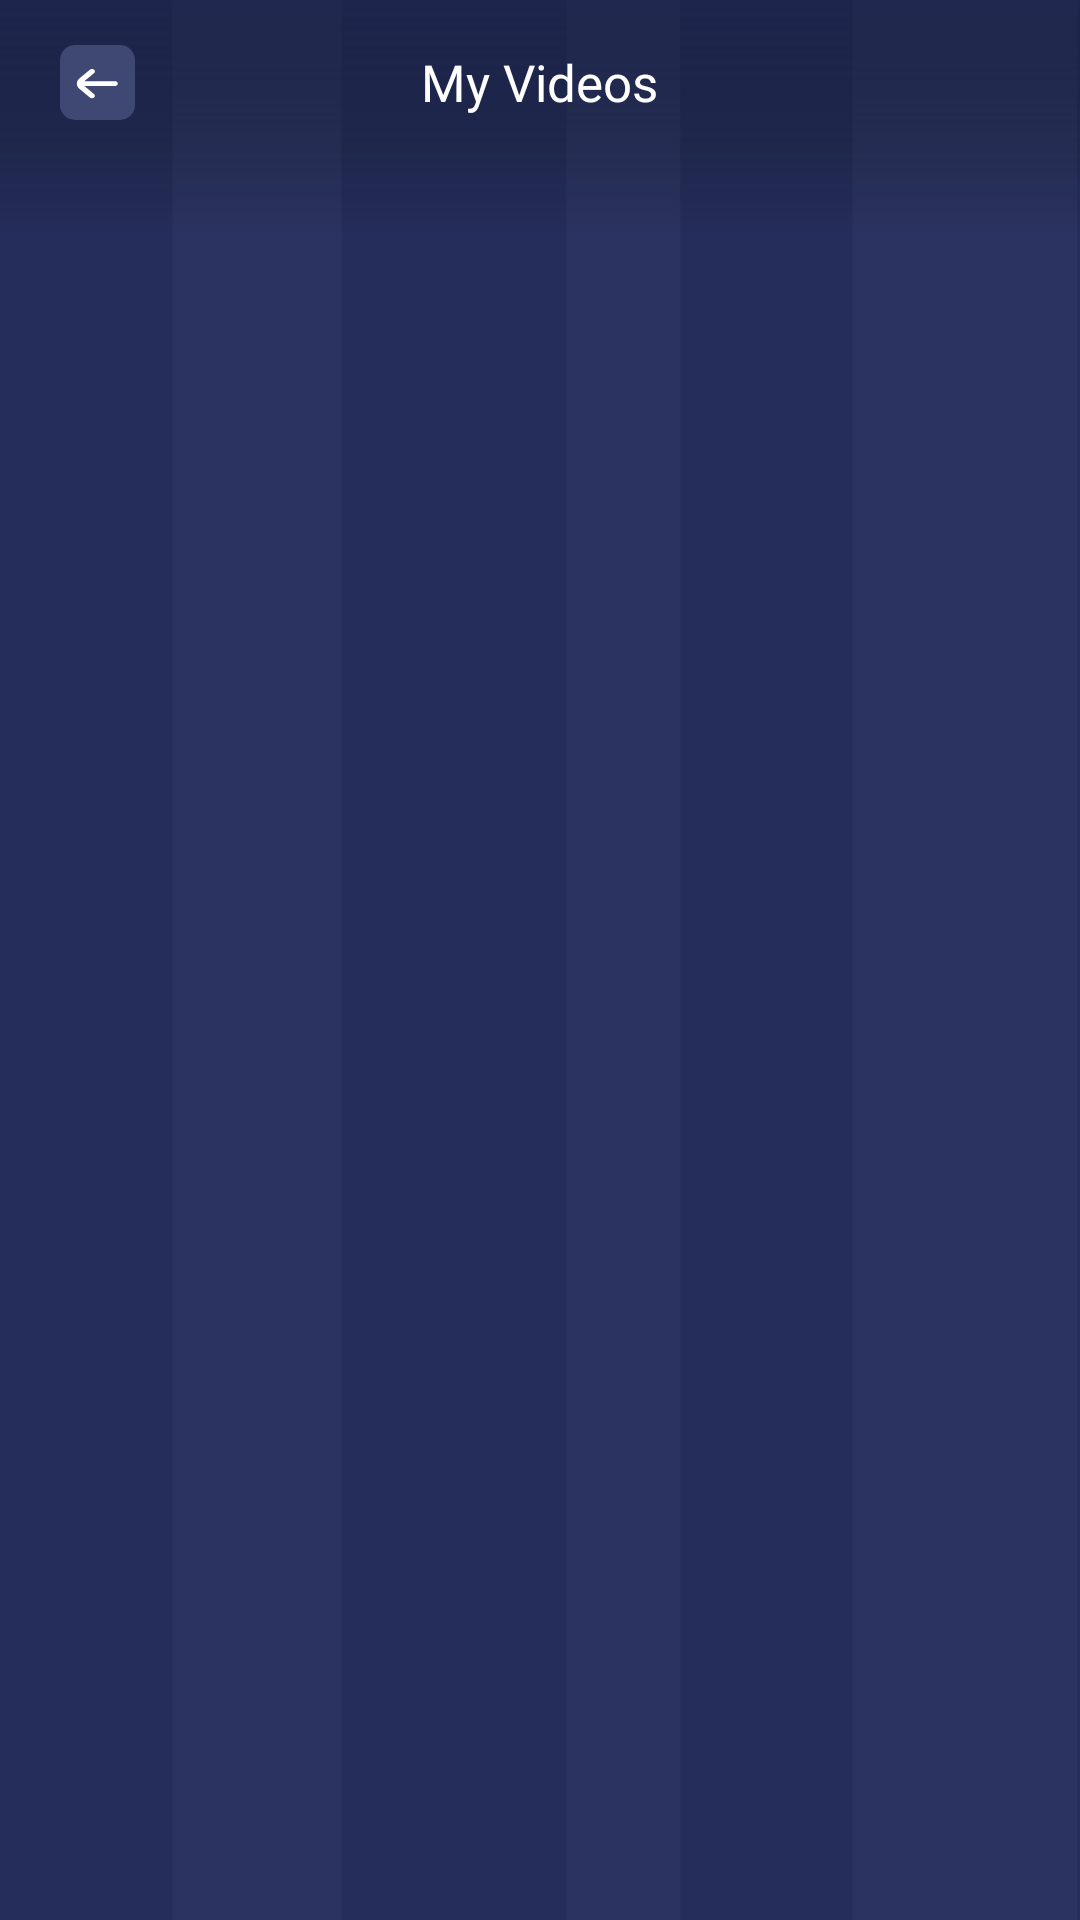

Here is an Android app screen rendered from its layout file. Give the layout XML and the strings, colors and styles it references.
<!-- AndroidManifest.xml: application theme Theme.MyApplication -->
<!-- res/layout/activity_my_video.xml -->
<?xml version="1.0" encoding="utf-8"?>
<LinearLayout xmlns:android="http://schemas.android.com/apk/res/android"
    xmlns:app="http://schemas.android.com/apk/res-auto"
    xmlns:tools="http://schemas.android.com/tools"
    android:layout_width="match_parent"
    android:layout_height="match_parent"
    android:background="@drawable/main_bg"
    android:orientation="vertical"
    android:padding="@dimen/dim10"
    tools:context=".ui.player.MyVideoActivity">

    <RelativeLayout
        android:layout_width="match_parent"
        android:layout_height="wrap_content"
        android:paddingEnd="@dimen/dim10"
        android:paddingStart="@dimen/dim10"

        >

        <LinearLayout
            android:id="@+id/backll"
            android:layout_width="wrap_content"
            android:layout_height="wrap_content"
            android:layout_alignParentStart="true"
            android:gravity="top"
            android:paddingStart="0dp"
            android:paddingTop="@dimen/dim5"
            android:paddingEnd="@dimen/dim10"
            android:paddingBottom="@dimen/dim5">

            <include layout="@layout/back_button" />
        </LinearLayout>

        <TextView
            android:id="@+id/tv_title"
            android:layout_width="wrap_content"
            android:layout_height="wrap_content"
            android:layout_centerInParent="true"
            android:fontFamily="@font/rubik_medium"
            android:text="My Videos"
            android:textColor="@color/white"
            android:textSize="@dimen/sp17" />

    </RelativeLayout>

    <androidx.recyclerview.widget.RecyclerView
        android:id="@+id/recycle_video"
        android:layout_width="match_parent"
        android:layout_marginTop="@dimen/dim10"
        android:layout_height="match_parent" />
</LinearLayout>
<!-- res/layout/back_button.xml (included above) -->
<?xml version="1.0" encoding="utf-8"?>
<androidx.constraintlayout.widget.ConstraintLayout
    xmlns:android="http://schemas.android.com/apk/res/android"
    xmlns:app="http://schemas.android.com/apk/res-auto"
    android:layout_width="wrap_content"
    android:layout_height="wrap_content">

    <ImageView
        android:id="@+id/ic_back_img"
        android:layout_width="@dimen/dim25"
        android:layout_height="@dimen/dim25"
        android:src="@drawable/back_arrow"
        app:layout_constraintEnd_toEndOf="parent"
        app:layout_constraintBottom_toBottomOf="parent"
        app:layout_constraintStart_toStartOf="parent"
        app:layout_constraintTop_toTopOf="parent" />
</androidx.constraintlayout.widget.ConstraintLayout>
<!-- resources referenced by this layout -->
<resources>
  <color name="white">#FFFFFFFF</color>
  <dimen name="dim10">10dp</dimen>
  <dimen name="dim25">25dp</dimen>
  <dimen name="dim5">5dp</dimen>
  <dimen name="sp17">17sp</dimen>
  <!-- drawable back_arrow: png bitmap (drawable-hdpi, 1185 bytes) -->
  <!-- drawable main_bg: png bitmap (drawable-hdpi, 30022 bytes) -->
  <style name="Theme.MyApplication" parent="Theme.AppCompat.DayNight.NoActionBar">
          <item name="android:windowDisablePreview">true</item>
          <item name="android:windowFullscreen">false</item>
          
          <item name="colorPrimary">@color/theme_blue_color</item>
          <item name="colorPrimaryVariant">@color/theme_blue_color</item>
          <item name="colorOnPrimary">@color/theme_blue_color</item>
          <item name="colorAccent">@color/white</item>
  
          
          
          
          <item name="android:statusBarColor" tools:targetApi="l">?attr/colorPrimaryVariant</item>
          
      </style>
  <color name="theme_blue_color">#252E5A</color>
</resources>
